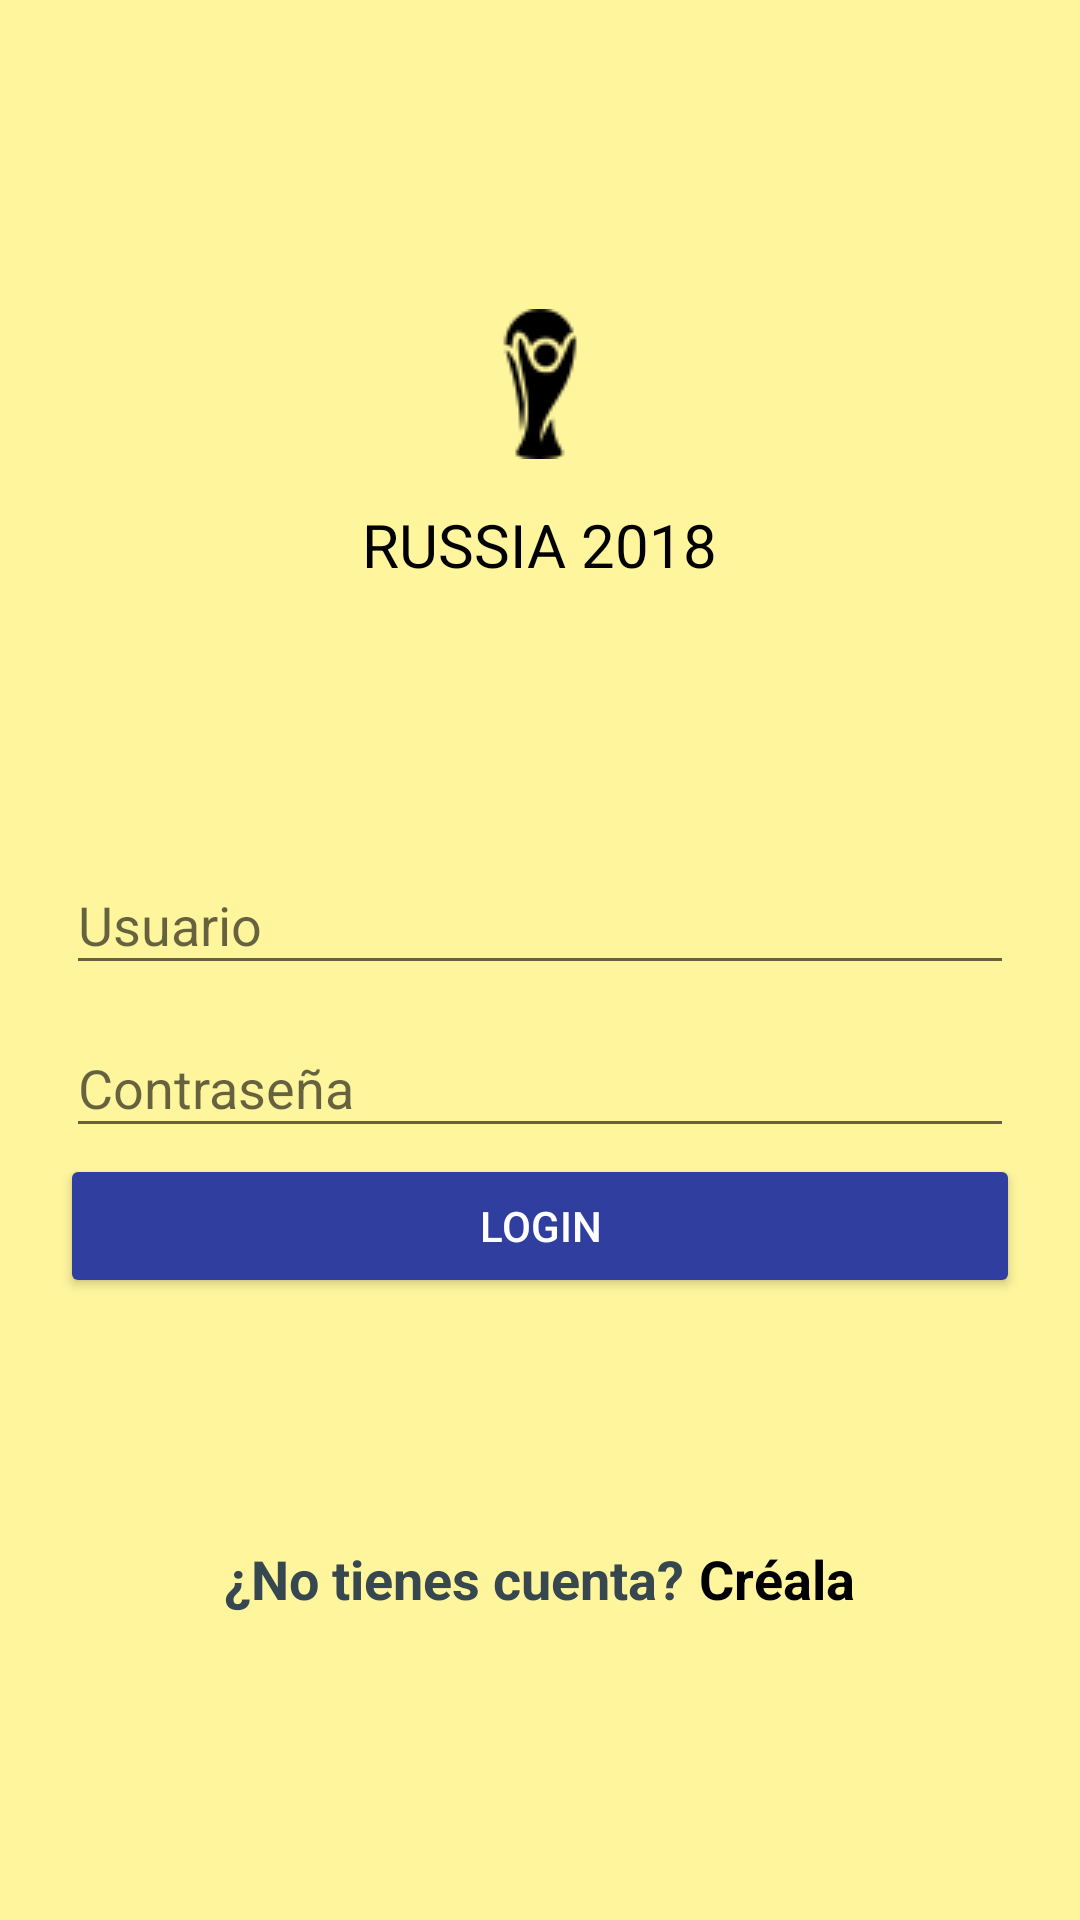

The Android layout XML behind this screen, and the referenced resources:
<!-- AndroidManifest.xml: application theme AppTheme -->
<!-- res/layout/activity_login.xml -->
<?xml version="1.0" encoding="utf-8"?>
<LinearLayout
    xmlns:android="http://schemas.android.com/apk/res/android"
    xmlns:app="http://schemas.android.com/apk/res-auto"
    xmlns:tools="http://schemas.android.com/tools"
    android:layout_width="match_parent"
    android:layout_height="match_parent"
    android:fitsSystemWindows="true"
    tools:context="com.example.nacho.world_cup_russia_2018.View.LoginActivity"
    android:background="#fff59d">


    <LinearLayout
        android:layout_width="match_parent"
        android:layout_height="match_parent"
        android:orientation="vertical"
        android:weightSum="1">

        <RelativeLayout
            android:layout_width="match_parent"
            android:layout_height="match_parent"
            android:layout_weight="0.6">

            <ImageView
                android:id="@+id/logo"
                android:layout_width="wrap_content"
                android:layout_height="wrap_content"
                android:layout_centerInParent="true"
                android:background="@drawable/world_cup_2018" />

            <TextView
                android:layout_width="wrap_content"
                android:layout_height="wrap_content"
                android:layout_below="@id/logo"
                android:layout_centerInParent="true"
                android:padding="15dp"
                android:text="Russia 2018"
                android:textAllCaps="true"
                android:textColor="@color/md_black_1000"
                android:textSize="20sp" />

        </RelativeLayout>

        <ScrollView
            android:layout_width="match_parent"
            android:layout_height="match_parent"
            android:layout_weight="0.4"
            android:fillViewport="true">

            <LinearLayout
                android:layout_width="match_parent"
                android:layout_height="match_parent"
                android:orientation="vertical"
                android:padding="20dp">

                <android.support.design.widget.TextInputLayout
                    android:layout_width="match_parent"
                    android:layout_height="wrap_content"
                    android:theme="@style/AlertDialog.AppCompat.Light">

                    <android.support.design.widget.TextInputEditText
                        android:id="@+id/username"
                        android:layout_width="match_parent"
                        android:layout_height="wrap_content"
                        android:layout_margin="2dp"
                        android:hint="@string/hint_username" />

                </android.support.design.widget.TextInputLayout>

                <android.support.design.widget.TextInputLayout
                    android:layout_width="match_parent"
                    android:layout_height="wrap_content"
                    android:theme="@style/Animation.AppCompat.Tooltip"
                    >

                    <android.support.design.widget.TextInputEditText
                        android:id="@+id/password"
                        android:layout_width="match_parent"
                        android:layout_height="wrap_content"
                        android:layout_margin="2dp"
                        android:inputType="textPassword"
                        android:hint="@string/hint_password"/>

                </android.support.design.widget.TextInputLayout>

                <Button
                    android:id="@+id/login"
                    android:layout_width="match_parent"
                    android:layout_height="wrap_content"
                    android:text="@string/text_button_login"
                    android:theme="@style/RaisedButtonDark"
                    android:onClick="goHome" />

                <RelativeLayout
                    android:layout_width="match_parent"
                    android:layout_height="match_parent"
                    android:gravity="center">

                    <TextView
                        android:id="@+id/dontHaveAccount"
                        android:layout_width="wrap_content"
                        android:layout_height="wrap_content"
                        android:text="@string/dont_have_account"
                        android:textColor="#37474f"
                        android:layout_marginEnd="5dp"
                        android:textStyle="bold"
                        android:textSize="18sp" />

                    <TextView
                        android:id="@+id/createHere"
                        android:layout_width="wrap_content"
                        android:layout_height="wrap_content"
                        android:layout_alignTop="@+id/dontHaveAccount"
                        android:layout_toEndOf="@+id/dontHaveAccount"
                        android:onClick="goCreateAccount"
                        android:text="@string/create_here"
                        android:textColor="@android:color/black"
                        android:textSize="18sp"
                        android:textStyle="bold" />


                </RelativeLayout>

            </LinearLayout>


        </ScrollView>



    </LinearLayout>

</LinearLayout>
<!-- resources referenced by this layout -->
<resources>
  <color name="md_black_1000">#000000</color>
  <!-- drawable world_cup_2018: png bitmap (drawable, 1207 bytes) -->
  <string name="create_here">Créala</string>
  <string name="dont_have_account">¿No tienes cuenta? </string>
  <string name="hint_password">Contraseña</string>
  <string name="hint_username">Usuario</string>
  <string name="text_button_login">Login</string>
  <style name="RaisedButtonDark" parent="Theme.AppCompat.Light">
          <item name="colorButtonNormal">@color/colorPrimaryDark</item>
          <item name="colorControlHighlight">@color/colorPrimary</item>
          <item name="android:textColor">@android:color/white</item>
      </style>
  <style name="AppTheme" parent="Base.AppTheme">
      </style>
  <color name="colorPrimaryDark">#303F9F</color>
  <color name="colorPrimary">#3F51B5</color>
  <style name="Base.AppTheme" parent="Theme.AppCompat.Light.NoActionBar">
          <item name="colorPrimary">@color/md_orange_300</item>
          <item name="colorPrimaryDark">@color/md_indigo_700</item>
          <item name="colorAccent">@color/md_pink_500</item>
          <item name="colorControlHighlight">@color/md_indigo_500_25</item>
          <item name="android:windowBackground">@color/md_white_1000</item>
      </style>
  <color name="md_orange_300">#ffb74d</color>
  <color name="md_indigo_700">#303f9f</color>
  <color name="md_pink_500">#e91e63</color>
  <color name="md_indigo_500_25">#403f51b5</color>
  <color name="md_white_1000">#ffffff</color>
</resources>
